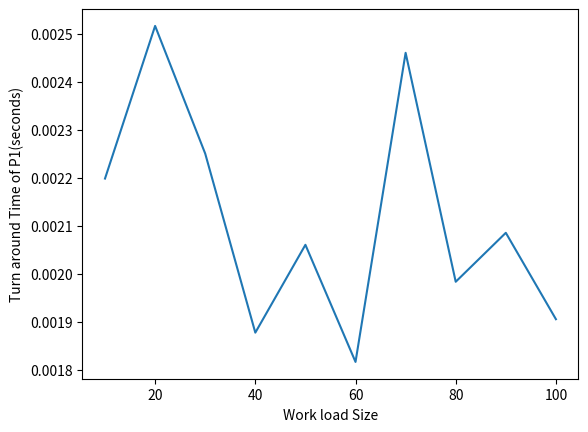

Generate this figure with matplotlib:
import numpy as np
import matplotlib.pyplot as plt

arr = np.array([0.002199,0.002517,0.002251,0.001878,0.002061,0.001817,0.002461,0.001984,0.002086,0.001906])

xr = np.arange(10,110,10)
plt.plot(xr,arr)
plt.xlabel('Work load Size')
plt.ylabel('Turn around Time of P1(seconds)')
plt.show()